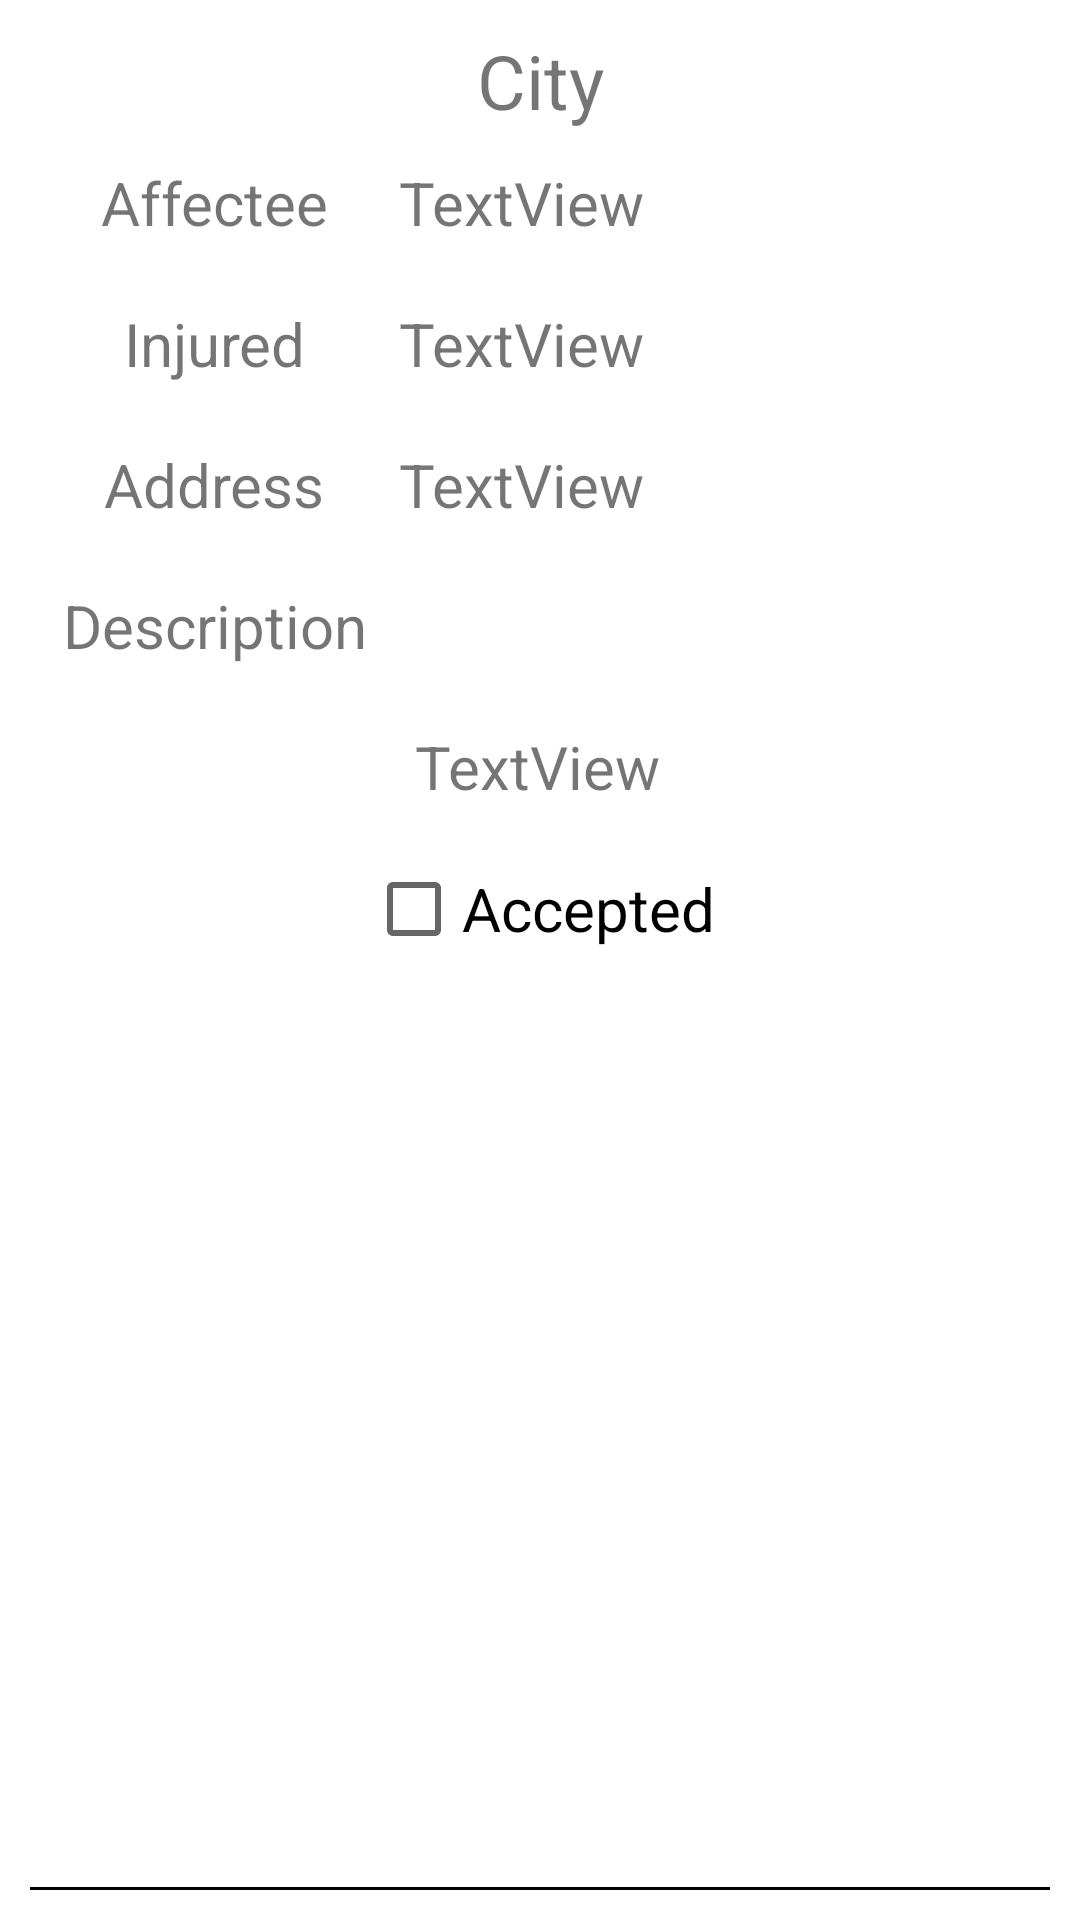

Android layout source for this screen:
<!-- AndroidManifest.xml: application theme Theme.Testing -->
<!-- res/layout/medical_request_list_item.xml -->
<?xml version="1.0" encoding="utf-8"?>

<androidx.constraintlayout.widget.ConstraintLayout xmlns:android="http://schemas.android.com/apk/res/android"
    xmlns:app="http://schemas.android.com/apk/res-auto"
    xmlns:tools="http://schemas.android.com/tools"
    android:layout_width="match_parent"
    android:layout_height="wrap_content"
    android:padding="10dp">

    <TextView
        android:id="@+id/mrCity"
        android:layout_width="wrap_content"
        android:layout_height="wrap_content"
        android:text="City"
        android:textSize="25sp"
        app:layout_constraintEnd_toEndOf="parent"
        app:layout_constraintStart_toStartOf="parent"
        app:layout_constraintTop_toTopOf="parent" />

    <TextView
        android:id="@+id/textView29"
        android:layout_width="wrap_content"
        android:layout_height="wrap_content"
        android:text="Affectee"
        android:textSize="20sp"
        app:layout_constraintEnd_toStartOf="@+id/guideline9"
        app:layout_constraintStart_toStartOf="parent"
        app:layout_constraintTop_toTopOf="@+id/guideline12" />

    <TextView
        android:id="@+id/textView25"
        android:layout_width="wrap_content"
        android:layout_height="wrap_content"
        android:text="Injured"
        android:textSize="20sp"
        app:layout_constraintBottom_toTopOf="@+id/textView27"
        app:layout_constraintEnd_toStartOf="@+id/guideline9"
        app:layout_constraintHorizontal_bias="0.5"
        app:layout_constraintStart_toStartOf="parent"
        app:layout_constraintTop_toBottomOf="@+id/textView29" />

    <TextView
        android:id="@+id/textView26"
        android:layout_width="wrap_content"
        android:layout_height="wrap_content"
        android:text="Description"
        android:textSize="20sp"
        app:layout_constraintBottom_toTopOf="@+id/guideline11"
        app:layout_constraintEnd_toStartOf="@+id/guideline9"
        app:layout_constraintStart_toStartOf="parent" />

    <TextView
        android:id="@+id/textView27"
        android:layout_width="wrap_content"
        android:layout_height="wrap_content"
        android:text="Address"
        android:textSize="20sp"
        app:layout_constraintBottom_toTopOf="@+id/textView26"
        app:layout_constraintEnd_toStartOf="@+id/guideline9"
        app:layout_constraintHorizontal_bias="0.5"
        app:layout_constraintStart_toStartOf="parent"
        app:layout_constraintTop_toBottomOf="@+id/textView25" />

    <androidx.constraintlayout.widget.Guideline
        android:id="@+id/guideline9"
        android:layout_width="wrap_content"
        android:layout_height="wrap_content"
        android:orientation="vertical"
        app:layout_constraintGuide_begin="123dp" />

    <androidx.constraintlayout.widget.Guideline
        android:id="@+id/guideline12"
        android:layout_width="wrap_content"
        android:layout_height="wrap_content"
        android:orientation="horizontal"
        app:layout_constraintGuide_begin="44dp" />

    <TextView
        android:id="@+id/mrAffeccteeName"
        android:layout_width="wrap_content"
        android:layout_height="wrap_content"
        android:text="TextView"
        android:textSize="20sp"
        app:layout_constraintStart_toStartOf="@+id/guideline9"
        app:layout_constraintTop_toTopOf="@+id/textView29" />

    <TextView
        android:id="@+id/mrInjured"
        android:layout_width="wrap_content"
        android:layout_height="wrap_content"
        android:text="TextView"
        android:textSize="20sp"
        app:layout_constraintStart_toStartOf="@+id/guideline9"
        app:layout_constraintTop_toTopOf="@+id/textView25" />

    <TextView
        android:id="@+id/mrAddress"
        android:layout_width="wrap_content"
        android:layout_height="wrap_content"
        android:text="TextView"
        android:textSize="20sp"
        app:layout_constraintStart_toStartOf="@+id/guideline9"
        app:layout_constraintTop_toTopOf="@+id/textView27" />

    <TextView
        android:id="@+id/mrDescription"
        android:layout_width="wrap_content"
        android:layout_height="wrap_content"
        android:layout_marginTop="20dp"
        android:text="TextView"
        android:textSize="20sp"
        app:layout_constraintEnd_toEndOf="parent"
        app:layout_constraintHorizontal_bias="0.498"
        app:layout_constraintStart_toStartOf="parent"
        app:layout_constraintTop_toBottomOf="@+id/textView26" />

    <CheckBox
        android:id="@+id/mrAccepted"
        android:layout_width="wrap_content"
        android:layout_height="wrap_content"
        android:layout_marginTop="10dp"
        android:text="Accepted"
        android:textSize="20sp"
        app:layout_constraintEnd_toEndOf="parent"
        app:layout_constraintHorizontal_bias="0.5"
        app:layout_constraintStart_toEndOf="@+id/mrHandled"
        app:layout_constraintTop_toBottomOf="@+id/mrDescription" />

    <CheckBox
        android:id="@+id/mrHandled"
        android:layout_width="wrap_content"
        android:layout_height="wrap_content"
        android:text="Handled"
        android:textSize="20sp"
        android:visibility="gone"
        app:layout_constraintEnd_toStartOf="@+id/mrAccepted"
        app:layout_constraintHorizontal_bias="0.5"
        app:layout_constraintStart_toStartOf="parent"
        app:layout_constraintTop_toTopOf="@+id/mrAccepted" />

    <androidx.constraintlayout.widget.Guideline
        android:id="@+id/guideline11"
        android:layout_width="wrap_content"
        android:layout_height="wrap_content"
        android:orientation="horizontal"
        app:layout_constraintGuide_begin="212dp" />

    <View
        android:layout_width="match_parent"
        android:layout_height="1dp"
        android:layout_alignParentBottom="true"
        android:background="@color/black"
        android:padding="5dp"
        app:layout_constraintBottom_toBottomOf="parent"
        app:layout_constraintEnd_toEndOf="parent"
        app:layout_constraintStart_toStartOf="parent" />
</androidx.constraintlayout.widget.ConstraintLayout>
<!-- resources referenced by this layout -->
<resources>
  <style name="Theme.Testing" parent="Theme.MaterialComponents.DayNight.NoActionBar">
          
          <item name="colorPrimary">@color/purple_500</item>
          <item name="colorPrimaryVariant">@color/purple_700</item>
          <item name="colorOnPrimary">@color/white</item>
          
          <item name="colorSecondary">@color/teal_200</item>
          <item name="colorSecondaryVariant">@color/teal_700</item>
          <item name="colorOnSecondary">@color/black</item>
          
          <item name="android:statusBarColor">?attr/colorPrimaryVariant</item>
          
      </style>
  <!-- not gathered from this repository: default colours our renderer supplied (Android Studio template values) -->
  <color name="purple_500">#FF6200EE</color>
  <color name="purple_700">#FF3700B3</color>
  <color name="teal_200">#FF03DAC5</color>
  <color name="teal_700">#FF018786</color>
  <color name="black">#FF000000</color>
  <color name="white">#FFFFFFFF</color>
</resources>
